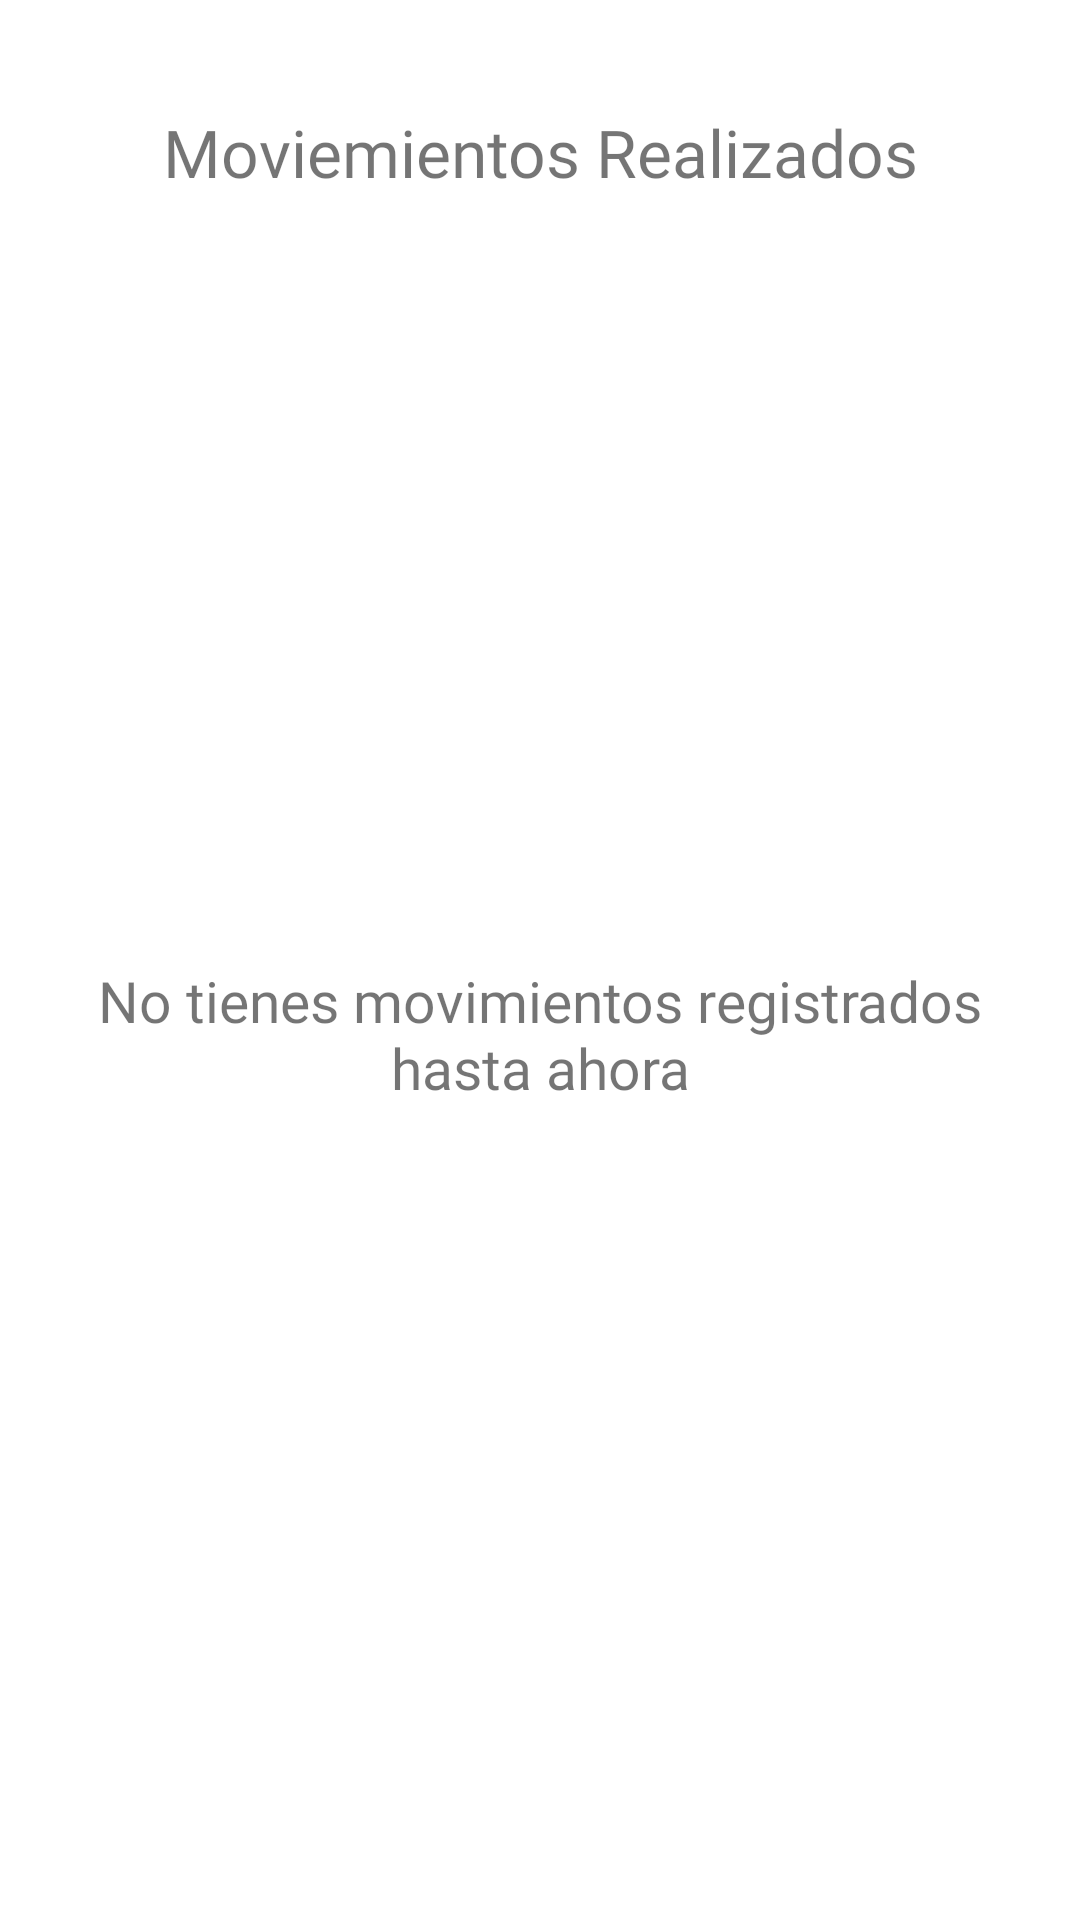

This screen was rendered from an Android layout file. Write that file and the resources it references.
<!-- AndroidManifest.xml: application theme Theme.MITApp -->
<!-- res/layout/fragment_movements.xml -->
<?xml version="1.0" encoding="utf-8"?>
<layout xmlns:android="http://schemas.android.com/apk/res/android"
    xmlns:app="http://schemas.android.com/apk/res-auto"
    xmlns:tools="http://schemas.android.com/tools">

    <data>

    </data>

    
    
    
    

    <androidx.constraintlayout.widget.ConstraintLayout
        android:layout_width="match_parent"
        android:layout_height="match_parent"
        android:padding="16dp"
        tools:context=".home.MovimientosFragment">

        <TextView
            android:id="@+id/label_movements"
            android:layout_width="wrap_content"
            android:layout_height="wrap_content"
            android:layout_marginTop="20dp"
            android:fontFamily="@font/alata"
            android:text="Moviemientos Realizados"
            android:textSize="22sp"
            app:layout_constraintEnd_toEndOf="parent"
            app:layout_constraintStart_toStartOf="parent"
            app:layout_constraintTop_toTopOf="parent" />

        <androidx.recyclerview.widget.RecyclerView
            android:id="@+id/recycler_user_movements"
            android:layout_width="match_parent"
            android:layout_height="0dp"
            android:layout_marginTop="20dp"
            android:layout_marginBottom="10dp"
            app:layout_constraintBottom_toBottomOf="parent"
            app:layout_constraintEnd_toEndOf="parent"
            app:layout_constraintStart_toStartOf="parent"
            app:layout_constraintTop_toBottomOf="@id/label_movements"
            tools:listitem="@layout/item_pay"
            android:visibility="gone"
            app:layoutManager="androidx.recyclerview.widget.LinearLayoutManager"/>

        <TextView
           android:id="@+id/label_no_payments"
            android:layout_width="wrap_content"
            android:layout_height="wrap_content" app:layout_constraintBottom_toBottomOf="parent"
            app:layout_constraintEnd_toEndOf="parent"
            android:text="No tienes movimientos registrados hasta ahora"
            android:textAlignment="center"
            android:fontFamily="@font/alata"
            android:textSize="19sp"
            app:layout_constraintStart_toStartOf="parent"
            app:layout_constraintTop_toBottomOf="@id/label_movements"/>


    </androidx.constraintlayout.widget.ConstraintLayout>
</layout>
<!-- res/layout/item_pay.xml (included above) -->
<?xml version="1.0" encoding="utf-8"?>
<layout xmlns:android="http://schemas.android.com/apk/res/android"
    xmlns:app="http://schemas.android.com/apk/res-auto"
    xmlns:tools="http://schemas.android.com/tools">

    <androidx.constraintlayout.widget.ConstraintLayout
        android:layout_width="match_parent"
        android:layout_height="wrap_content"
        android:background="@drawable/item_layout"
        android:padding="10dp">

        

        <TextView
            android:id="@+id/txt_tarjeta_configurada"
            android:layout_width="wrap_content"
            android:layout_height="wrap_content"
            android:fontFamily="@font/alata"
            android:text=" Pagadas con: Tarjeta configurada xxxxxxxx"
            android:textSize="14sp"
            app:layout_constraintStart_toStartOf="parent"
            app:layout_constraintTop_toTopOf="parent" />
        
        <TextView
            android:id="@+id/txt_tarjeta_destinatario"
            android:layout_width="wrap_content"
            android:layout_height="wrap_content"
            android:layout_marginTop="5dp"
            android:fontFamily="@font/alata"
            android:text="Tarjeta destinatario xxxxxxxx"
            android:textSize="14sp"
            app:layout_constraintStart_toStartOf="parent"
            app:layout_constraintTop_toBottomOf="@id/txt_tarjeta_configurada" />
        
        <TextView
            android:id="@+id/txt_nombre_destinatario"
            android:layout_width="wrap_content"
            android:layout_height="wrap_content"
            android:layout_marginTop="5dp"
            android:fontFamily="@font/alata"
            android:text="Nombre destinatario"
            android:textSize="14sp"
            app:layout_constraintStart_toStartOf="parent"
            app:layout_constraintTop_toBottomOf="@id/txt_tarjeta_destinatario" />

        
        <TextView
            android:id="@+id/txt_concepto"
            android:layout_width="wrap_content"
            android:layout_height="wrap_content"
            android:layout_marginTop="5dp"
            android:fontFamily="@font/alata"
            android:text="Concepto: ...."
            android:textSize="13sp"
            app:layout_constraintStart_toStartOf="parent"
            app:layout_constraintTop_toBottomOf="@id/txt_nombre_destinatario" />
        
        <TextView
            android:id="@+id/txt_fecha"
            android:layout_width="wrap_content"
            android:layout_height="wrap_content"
            android:layout_marginTop="5dp"
            android:fontFamily="@font/alata"
            android:text="Fecha: 23-01-22"
            android:textSize="12sp"
            app:layout_constraintStart_toStartOf="parent"
            app:layout_constraintTop_toBottomOf="@id/txt_concepto" />
        
        <TextView
            android:id="@+id/txt_ubicacion"
            android:layout_width="wrap_content"
            android:layout_height="wrap_content"
            android:layout_marginTop="5dp"
            android:fontFamily="@font/alata"
            android:text="Ubicacion: 23-01-22"
            android:textSize="12sp"
            app:layout_constraintEnd_toEndOf="parent"
            app:layout_constraintStart_toEndOf="@id/txt_fecha"
            app:layout_constraintTop_toBottomOf="@id/txt_concepto" />


    </androidx.constraintlayout.widget.ConstraintLayout>

</layout>
<!-- resources referenced by this layout -->
<resources>
  <!-- drawable item_layout (drawable) -->
  <?xml version="1.0" encoding="UTF-8"?>
  <shape xmlns:android="http://schemas.android.com/apk/res/android">
      <solid android:color="#FFFFFF"/>
      <stroke android:width="2dip" android:color="@color/blue_light" />
      <corners android:radius="15dip"/>
      <padding android:left="0dip" android:top="0dip" android:right="0dip" android:bottom="0dip" />
  </shape>
  <style name="Theme.MITApp" parent="Theme.MaterialComponents.DayNight.DarkActionBar">
          
          <item name="colorPrimary">@color/blue_light</item>
          <item name="colorPrimaryVariant">@color/blue</item>
          <item name="colorOnPrimary">@color/white</item>
          
          <item name="colorSecondary">@color/teal_200</item>
          <item name="colorSecondaryVariant">@color/teal_700</item>
          <item name="colorOnSecondary">@color/black</item>
          
          <item name="android:statusBarColor">?attr/colorPrimaryVariant</item>
          
      </style>
  <color name="blue_light">#20B2AA</color>
  <color name="blue">#6495ED</color>
  <color name="white">#FFFFFFFF</color>
  <color name="teal_200">#FF03DAC5</color>
  <color name="teal_700">#FF018786</color>
  <color name="black">#FF000000</color>
</resources>
